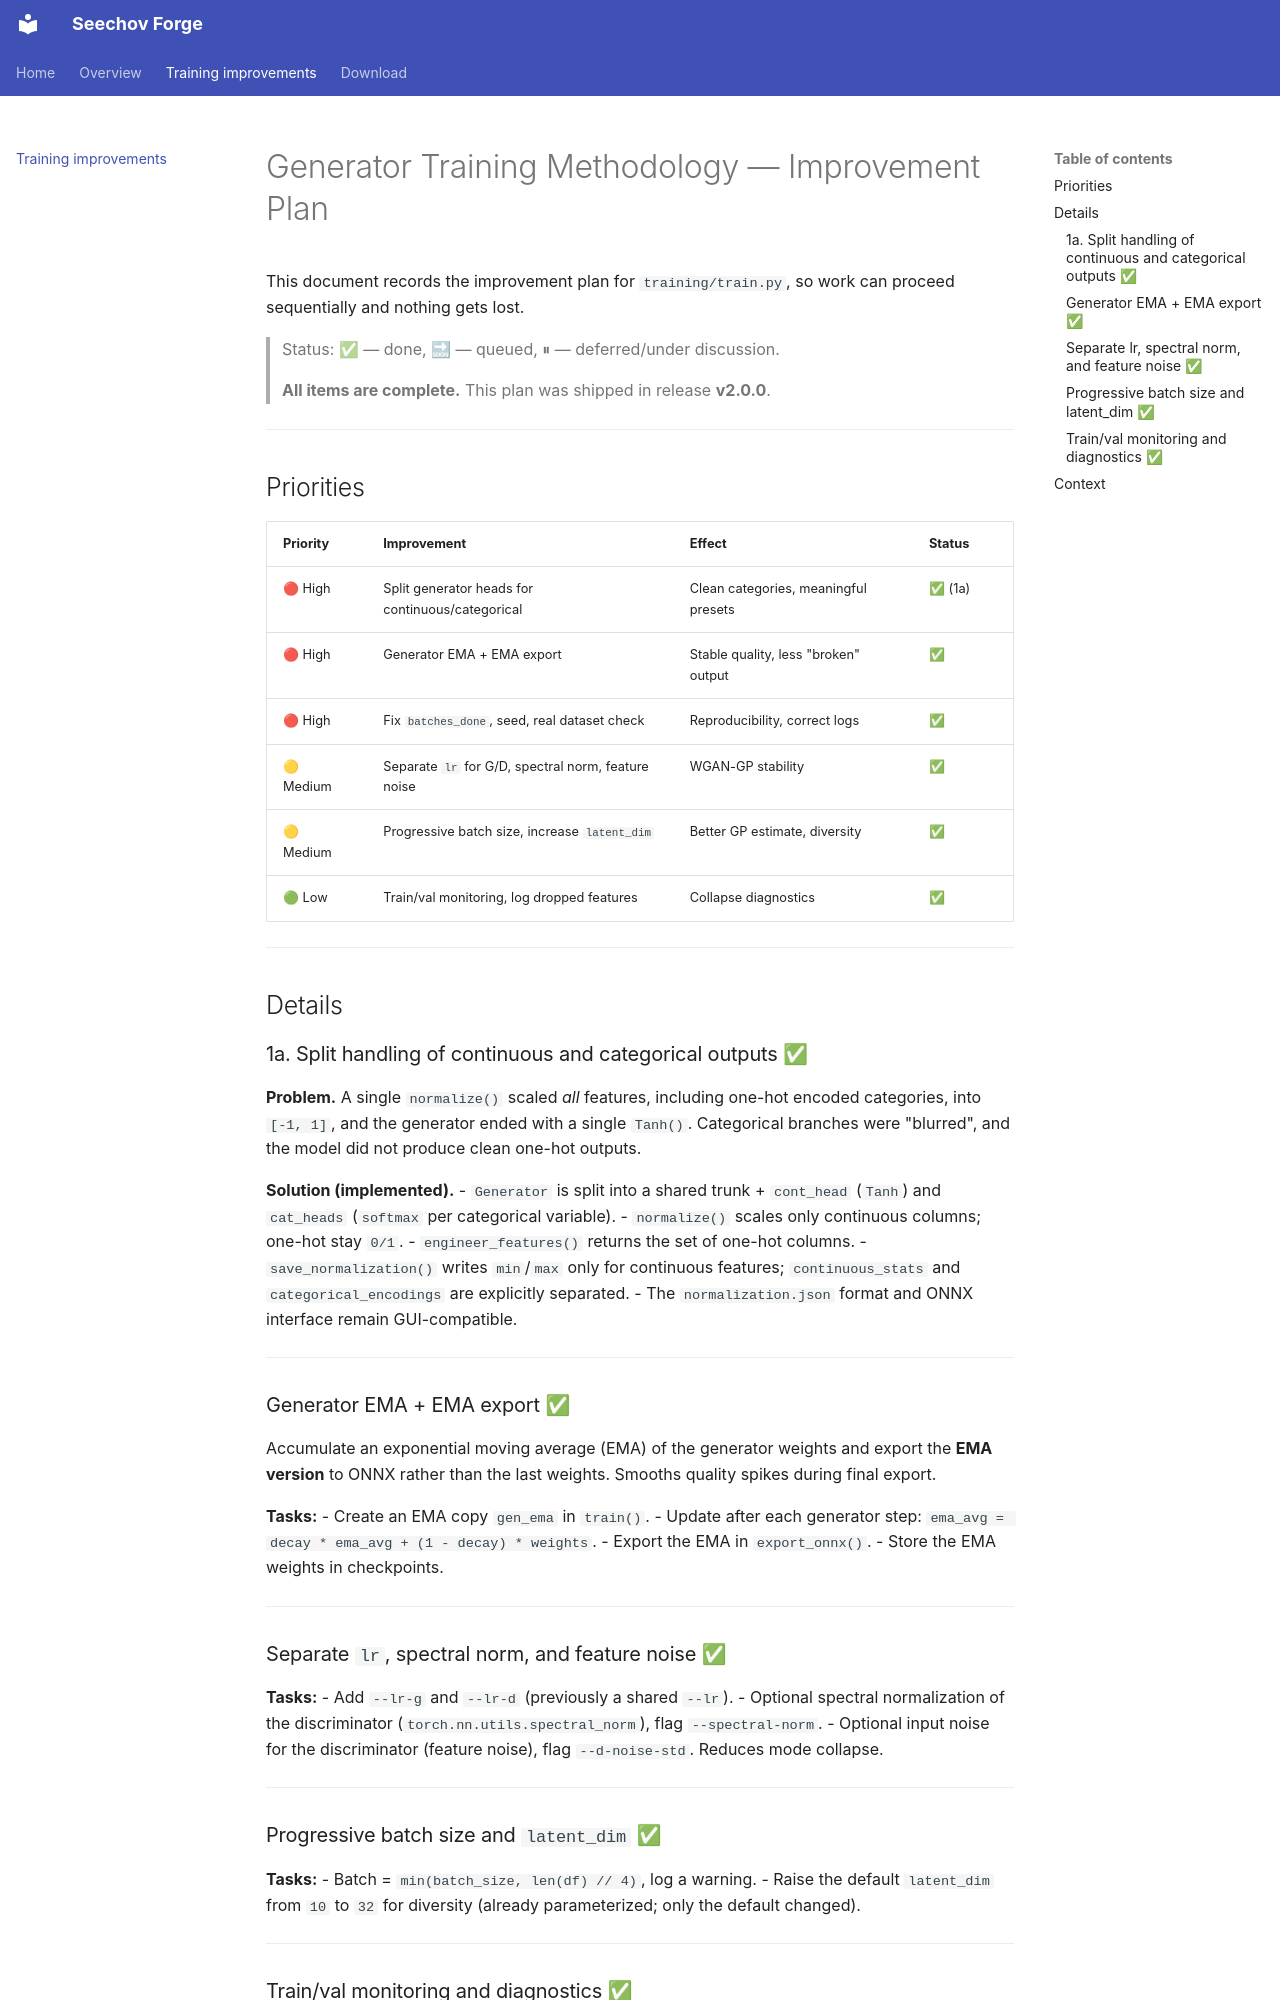

repository: seechov/synth1-patch-generator · page: training-improvements/index.html · generator: mkdocs

# Generator Training Methodology — Improvement Plan

This document records the improvement plan for `training/train.py`, so work can
proceed sequentially and nothing gets lost.

> Status: ✅ — done, 🔜 — queued, ⏸ — deferred/under discussion.
>
> **All items are complete.** This plan was shipped in release **v2.0.0**.

---

## Priorities

| Priority | Improvement | Effect | Status |
|----------|-------------|--------|--------|
| 🔴 High | Split generator heads for continuous/categorical | Clean categories, meaningful presets | ✅ (1a) |
| 🔴 High | Generator EMA + EMA export | Stable quality, less "broken" output | ✅ |
| 🔴 High | Fix `batches_done`, seed, real dataset check | Reproducibility, correct logs | ✅ |
| 🟡 Medium | Separate `lr` for G/D, spectral norm, feature noise | WGAN-GP stability | ✅ |
| 🟡 Medium | Progressive batch size, increase `latent_dim` | Better GP estimate, diversity | ✅ |
| 🟢 Low | Train/val monitoring, log dropped features | Collapse diagnostics | ✅ |

---

## Details

### 1a. Split handling of continuous and categorical outputs ✅

**Problem.** A single `normalize()` scaled *all* features, including one-hot
encoded categories, into `[-1, 1]`, and the generator ended with a single
`Tanh()`. Categorical branches were "blurred", and the model did not produce
clean one-hot outputs.

**Solution (implemented).**
- `Generator` is split into a shared trunk + `cont_head` (`Tanh`) and
  `cat_heads` (`softmax` per categorical variable).
- `normalize()` scales only continuous columns; one-hot stay `0/1`.
- `engineer_features()` returns the set of one-hot columns.
- `save_normalization()` writes `min`/`max` only for continuous features;
  `continuous_stats` and `categorical_encodings` are explicitly separated.
- The `normalization.json` format and ONNX interface remain GUI-compatible.

---

### Generator EMA + EMA export ✅

Accumulate an exponential moving average (EMA) of the generator weights and
export the **EMA version** to ONNX rather than the last weights. Smooths quality
spikes during final export.

**Tasks:**
- Create an EMA copy `gen_ema` in `train()`.
- Update after each generator step: `ema_avg = decay * ema_avg + (1 - decay) * weights`.
- Export the EMA in `export_onnx()`.
- Store the EMA weights in checkpoints.

---

### Separate `lr`, spectral norm, and feature noise ✅

**Tasks:**
- Add `--lr-g` and `--lr-d` (previously a shared `--lr`).
- Optional spectral normalization of the discriminator
  (`torch.nn.utils.spectral_norm`), flag `--spectral-norm`.
- Optional input noise for the discriminator (feature noise),
  flag `--d-noise-std`. Reduces mode collapse.

---

### Progressive batch size and `latent_dim` ✅

**Tasks:**
- Batch = `min(batch_size, len(df) // 4)`, log a warning.
- Raise the default `latent_dim` from `10` to `32` for diversity
  (already parameterized; only the default changed).

---
